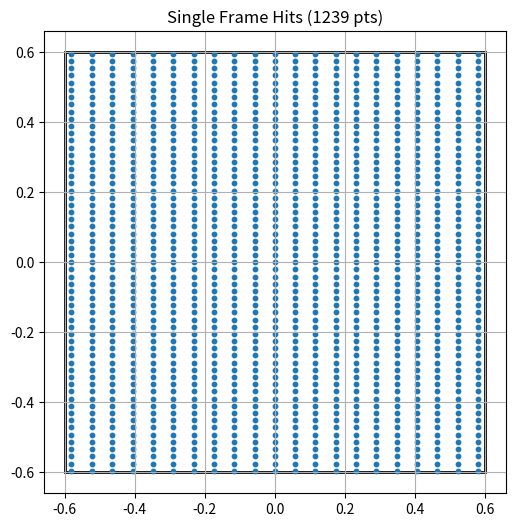
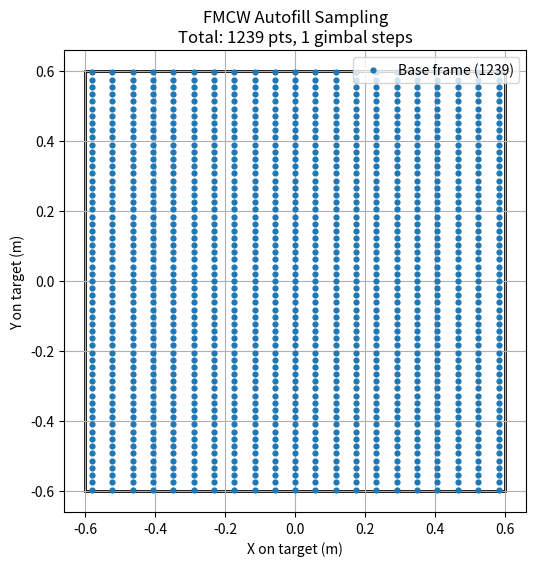
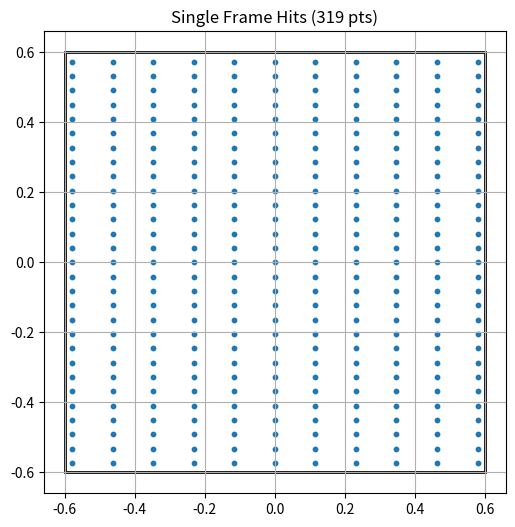
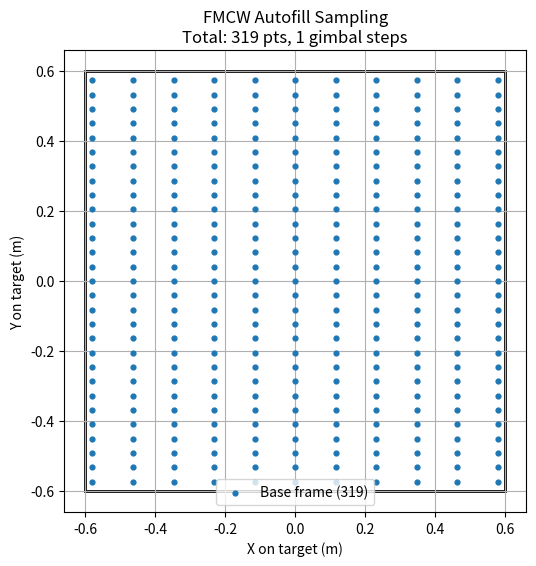
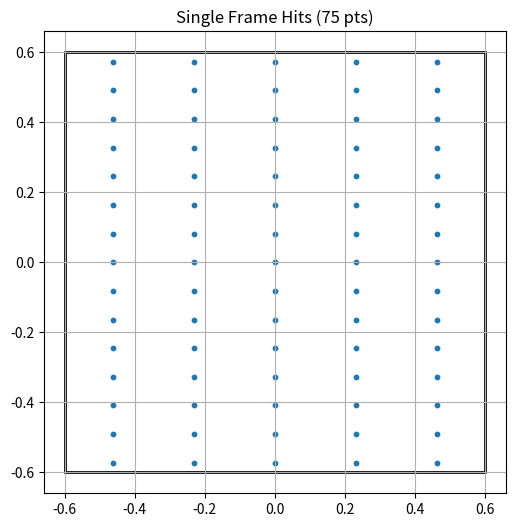
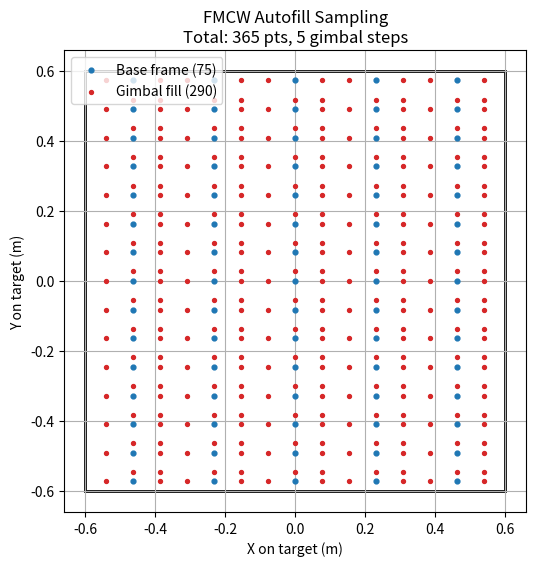
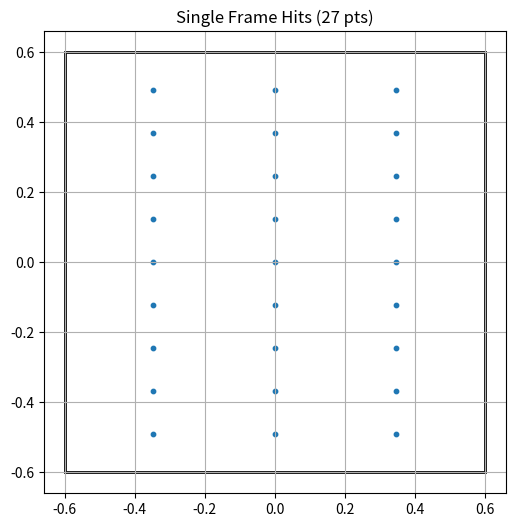
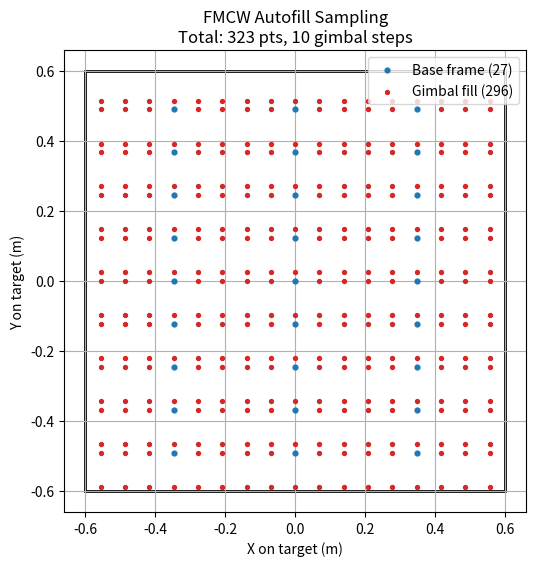
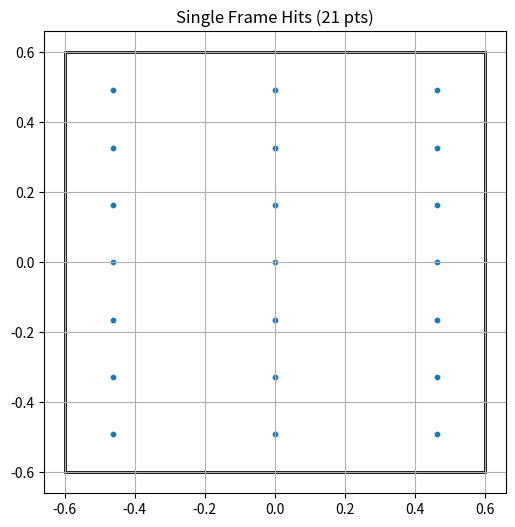
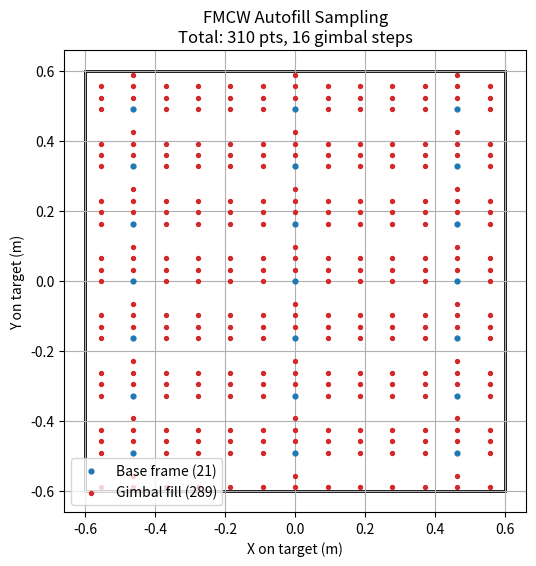
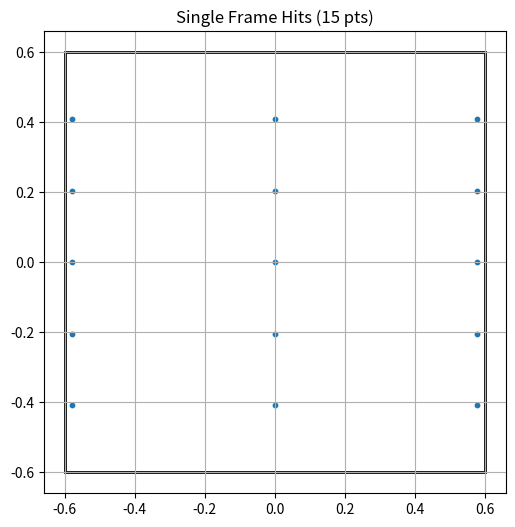
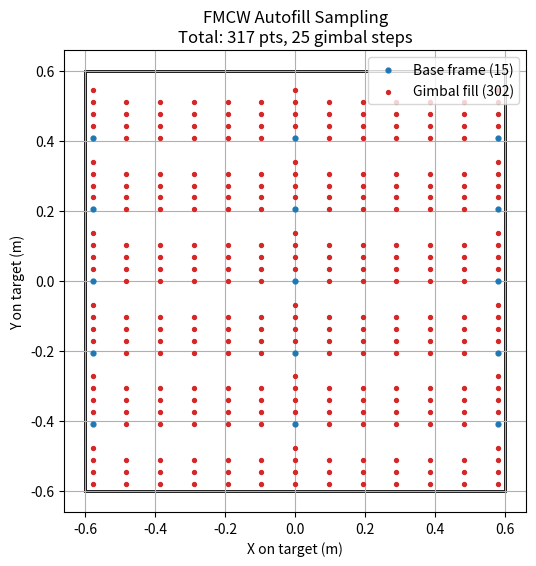
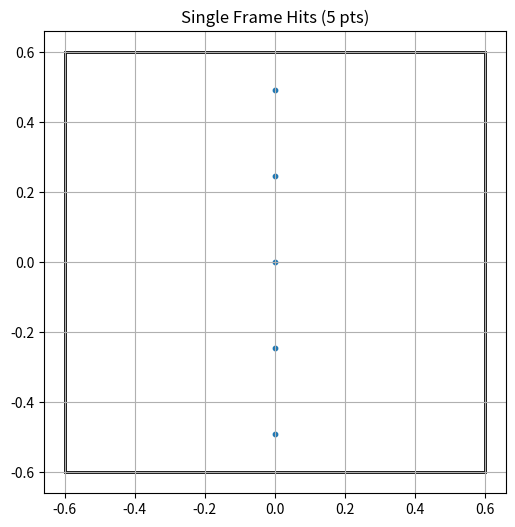
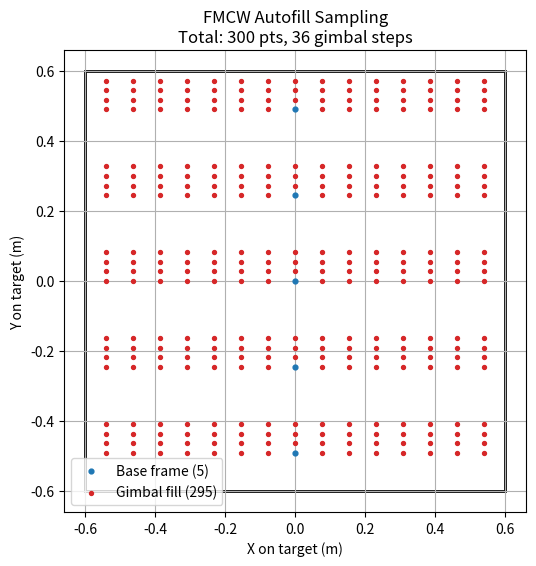
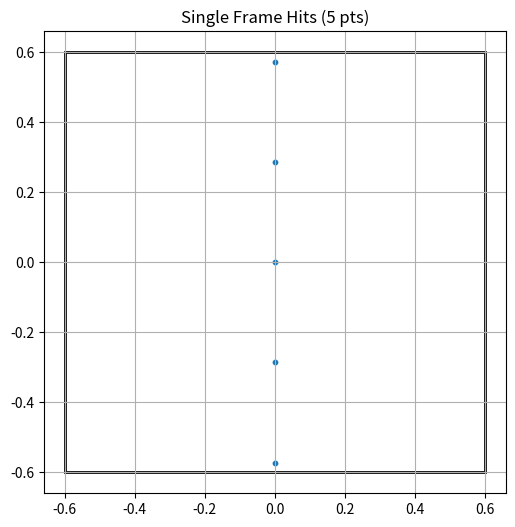
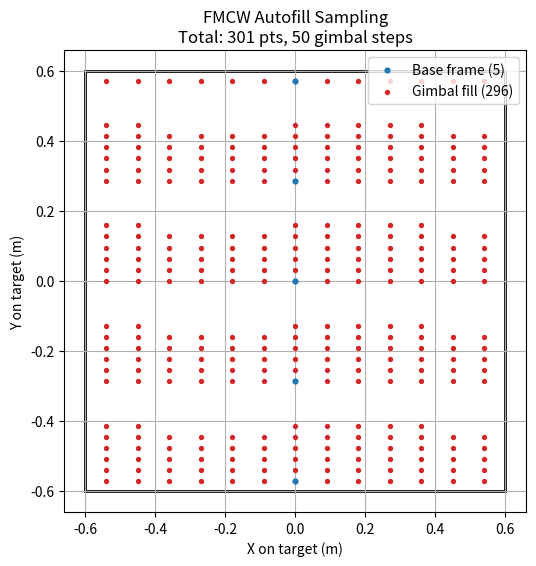

These figures' Python source, in order:
import numpy as np
import matplotlib.pyplot as plt
from matplotlib.patches import Rectangle


class FlatTargetHitCounter:
    """
    FMCW LiDAR sampling on a flat rectangular target with gimbal autofill.

    - Angular sampling (real LiDAR beams)
    - Counts points inside rectangle
    - Gimbal micro-stepping to reach target sample count
    - No overlapping beams per frame
    """

    def __init__(
        self,
        target_width_m,
        target_height_m,
        distance_m,
        azimuth_res_rad,
        elevation_res_rad,
        elevation_center_rad=0.0,
    ):
        self.W = float(target_width_m)
        self.H = float(target_height_m)
        self.D = float(distance_m)
        self.dphi = float(azimuth_res_rad)
        self.dtheta = float(elevation_res_rad)
        self.theta0 = float(elevation_center_rad)

    # ------------------------------------------------------------
    # Angular grid
    # ------------------------------------------------------------

    def _angular_limits(self):
        phi_half = np.arctan((self.W / 2) / self.D)
        theta_half = np.arctan((self.H / 2) / self.D)
        return phi_half, theta_half

    def azimuth_angles(self, dphi_offset=0.0):
        phi_half, _ = self._angular_limits()
        n = int(np.ceil(phi_half / self.dphi))
        return np.arange(-n, n + 1) * self.dphi + dphi_offset

    def elevation_angles(self, dtheta_offset=0.0):
        _, theta_half = self._angular_limits()
        n = int(np.ceil(theta_half / self.dtheta))
        return self.theta0 + np.arange(-n, n + 1) * self.dtheta + dtheta_offset

    # ------------------------------------------------------------
    # Projection
    # ------------------------------------------------------------

    def project_to_target(self, dphi_offset=0.0, dtheta_offset=0.0):
        phis = self.azimuth_angles(dphi_offset)
        thetas = self.elevation_angles(dtheta_offset)

        PHI, THETA = np.meshgrid(phis, thetas)

        X = self.D * np.tan(PHI)
        Y = self.D * np.tan(THETA - self.theta0)

        return X, Y

    # ------------------------------------------------------------
    # Mask + counts
    # ------------------------------------------------------------

    def inside_mask(self, X, Y):
        return (np.abs(X) <= self.W / 2) & (np.abs(Y) <= self.H / 2)

    def total_points_single_frame(self):
        X, Y = self.project_to_target()
        return int(np.sum(self.inside_mask(X, Y)))

    def azimuth_points_per_elevation(self):
        X, Y = self.project_to_target()
        mask = self.inside_mask(X, Y)

        counts = mask.sum(axis=1)
        thetas = self.elevation_angles()

        return {thetas[i]: int(counts[i]) for i in range(len(thetas)) if counts[i] > 0}

    # ------------------------------------------------------------
    # Gimbal autofill (core requirement)
    # ------------------------------------------------------------

    def autofill_to_min_samples(self,
                                min_samples=300,
                                max_subdiv=8,):
        """
        Autofill samples using gimbal micro-stepping.
    
        Returns
        -------
        offsets : list[(dphi, dtheta)]
        base_points : (x0, y0)
        filled_points : (xf, yf)
        """
    
        # ---- Base frame ----
        X0, Y0 = self.project_to_target()
        mask0 = self.inside_mask(X0, Y0)
    
        x0 = X0[mask0].ravel()
        y0 = Y0[mask0].ravel()
    
        if len(x0) >= min_samples:
            return [(0.0, 0.0)], (x0, y0), (np.array([]), np.array([])), 0, 0, 0, 0
    
        # ---- Autofill ----
        xf, yf = [], []
        offsets = [(0.0, 0.0)]
    
        n0 = len(x0)
        frames_needed = int(np.ceil(min_samples / n0))
        n_side = int(np.ceil(np.sqrt(frames_needed)))
        n_side = min(n_side, max_subdiv)
    
        dphi_sub = self.dphi / (n_side + 1)
        dtheta_sub = self.dtheta / (n_side + 1)
    
        for j in range(n_side + 1):
            for i in range(n_side + 1):
                if i == 0 and j == 0:
                    continue
    
                dphi = i * dphi_sub
                dtheta = j * dtheta_sub
    
                X, Y = self.project_to_target(dphi, dtheta)
                mask = self.inside_mask(X, Y)
    
                xf.extend(X[mask].ravel())
                yf.extend(Y[mask].ravel())
                offsets.append((dphi, dtheta))
    
                if len(x0) + len(xf) >= min_samples:
                    return offsets, (x0, y0), (np.array(xf), np.array(yf)), dphi_sub, dtheta_sub, j, i
    
        return offsets, (x0, y0), (np.array(xf), np.array(yf)), dphi_sub, dtheta_sub, j, i


    # ------------------------------------------------------------
    # Visualization
    # ------------------------------------------------------------

    def plot_single_frame(self, ax=None):
        X, Y = self.project_to_target()
        mask = self.inside_mask(X, Y)

        if ax is None:
            fig, ax = plt.subplots(figsize=(6, 6))

        ax.add_patch(
            Rectangle(
                (-self.W / 2, -self.H / 2),
                self.W,
                self.H,
                fill=False,
                linewidth=2,
            )
        )

        ax.scatter(X[mask], Y[mask], s=10)
        ax.set_aspect("equal")
        ax.set_title(f"Single Frame Hits ({np.sum(mask)} pts)")
        ax.grid(True)
        return ax

    def plot_autofilled(self, min_samples=300):
        offsets, (x0, y0), (xf, yf), dphi_sub, dtheta_sub, j, i = self.autofill_to_min_samples(min_samples)
    
        fig, ax = plt.subplots(figsize=(6, 6))
    
        # Target outline
        ax.add_patch(
            Rectangle(
                (-self.W / 2, -self.H / 2),
                self.W,
                self.H,
                fill=False,
                linewidth=2,
                edgecolor="k",
            )
        )
    
        # Base-frame points
        ax.scatter(
            x0,
            y0,
            s=12,
            c="tab:blue",
            label=f"Base frame ({len(x0)})",
            zorder=3,
        )
    
        # Autofilled points
        if len(xf) > 0:
            ax.scatter(
                xf,
                yf,
                s=8,
                c="tab:red",
                label=f"Gimbal fill ({len(xf)})",
                zorder=2,
            )
    
        ax.set_aspect("equal")
        ax.set_xlabel("X on target (m)")
        ax.set_ylabel("Y on target (m)")
        ax.set_title(
            f"FMCW Autofill Sampling\n"
            f"Total: {len(x0) + len(xf)} pts, {len(offsets)} gimbal steps"
        )
        ax.grid(True)
        ax.legend()
        plt.show()

        return offsets, (x0, y0), (xf, yf), dphi_sub, dtheta_sub, j, i
    

if __name__ == '__main__':
    import pandas as pd
    
    HFOV = 120
    VFOV = 30
    
    TARGET_WIDTH = 1.2
    TARGET_HEIGHT = 1.2
    
    TARGET_DISTANCE_LIST = [5, 10, 20, 30, 40, 50, 60, 70, 80, 90, 100]
    # TARGET_DISTANCE_LIST = [30]
    AZ_RES_DEG = HFOV/181
    EL_RES_DEG = VFOV/128
    
    results = []
    
    for TARGET_DISTANCE in TARGET_DISTANCE_LIST:
        sampler = FlatTargetHitCounter(target_width_m=TARGET_WIDTH,
                                       target_height_m=TARGET_HEIGHT,
                                       distance_m=TARGET_DISTANCE,
                                       azimuth_res_rad=np.deg2rad(AZ_RES_DEG),
                                       elevation_res_rad=np.deg2rad(EL_RES_DEG))
    
        single_frame_points = sampler.total_points_single_frame()
        num_of_elevations = len(sampler.azimuth_points_per_elevation())
        print("Single-frame points:", single_frame_points)
        print("Number of Elevations:", num_of_elevations)
        print("Points per Elevation:", int(single_frame_points/num_of_elevations))
        
        sampler.plot_single_frame()
    
        offsets, p0, p_ext, dphi_sub, dtheta_sub, j, i = sampler.plot_autofilled(min_samples=300)
        num_of_gimbal_steps = len(offsets)
        num_of_points_with_gimbal_stepping = len(p0[0]) + len(p_ext[0])
        print('Number of Gimbal Steps (to reach 300 points)', num_of_gimbal_steps)
        print('Number of points post gimbal stepping', num_of_points_with_gimbal_stepping)
        
        num_of_az_steps = len(set([item[0] for item in offsets]))
    
        results.append((TARGET_WIDTH, TARGET_HEIGHT, HFOV, VFOV, 
                        TARGET_DISTANCE, single_frame_points, num_of_elevations,
                        num_of_gimbal_steps, num_of_points_with_gimbal_stepping,
                        np.rad2deg(dphi_sub), np.rad2deg(dtheta_sub), num_of_az_steps))
        
        
    # save to csv
    results_dict = {}
    results_dict['Target Width [m]'] = [item[0] for item in results]
    results_dict['Target Height [m]'] = [item[1] for item in results]
    results_dict['HFOV [deg]'] = [item[2] for item in results]
    results_dict['VFOV [deg]'] = [item[3] for item in results]
    results_dict['Target Distance [m]'] = [item[4] for item in results]
    results_dict['Number of Hits (Single)'] = [item[5] for item in results]
    results_dict['Number of Elevations'] = [item[6] for item in results]
    results_dict['Number of Gimbal Steps (300 Hits)'] = [item[7] for item in results]
    results_dict['Number of Hits (Gimbal)'] = [item[8] for item in results]
    results_dict['Azimuth Stepping [deg]'] = [item[9] for item in results]
    results_dict['Elevation Stepping [deg]'] = [item[10] for item in results]
    results_dict['Number of Azimuth Stepping [deg]'] = [item[11] for item in results]
    
    df_results = pd.DataFrame(data=results_dict, index=None)
    df_results.to_csv('results.csv', index=False)

    
    

